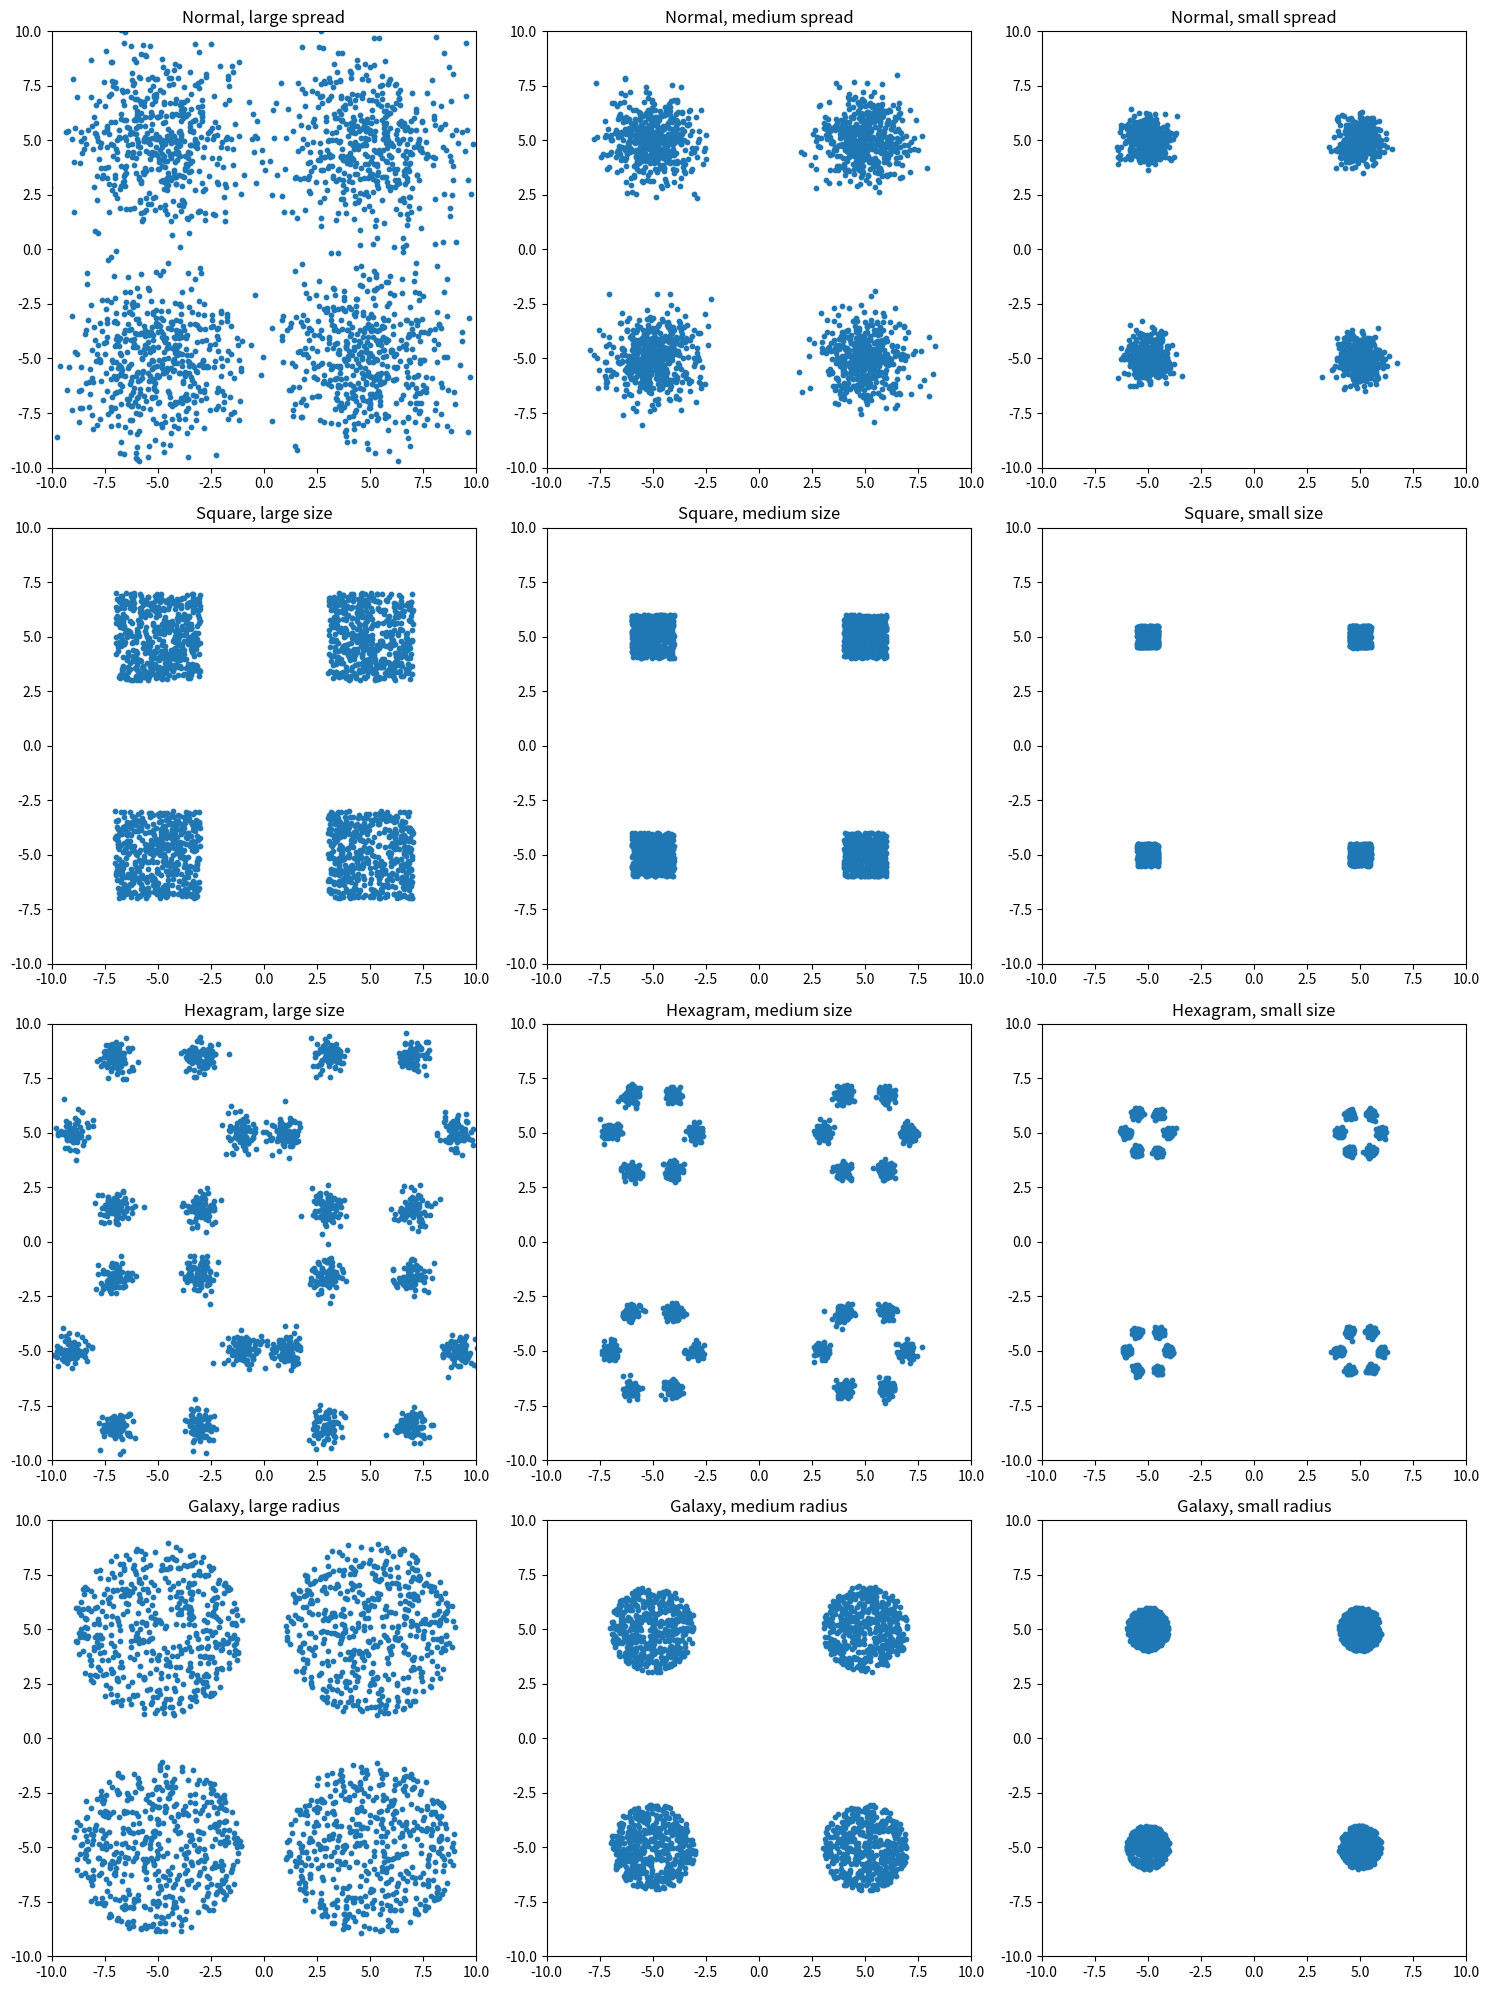

This figure's Python source:
import numpy as np
import matplotlib.pyplot as plt

# Set the seed for reproducibility
np.random.seed(0)

# Number of points in each cluster
num_points = 500

# Center points for each quadrant
centers = [(5, 5), (-5, 5), (-5, -5), (5, -5)]

# Parameters for each variant
normal_stdevs = [2, 1, 0.5]
square_sizes = [4, 2, 1]
hexagram_sizes = [4, 2, 1]
galaxy_radii = [4, 2, 1]

def generate_normal_clusters(stdev):
    datasets = []
    for center in centers:
        x = np.random.normal(center[0], stdev, num_points)
        y = np.random.normal(center[1], stdev, num_points)
        datasets.append(np.column_stack((x, y)))
    return np.concatenate(datasets)

def generate_square_clusters(side_length):
    datasets = []
    for center in centers:
        x = np.random.uniform(center[0] - side_length / 2, center[0] + side_length / 2, num_points)
        y = np.random.uniform(center[1] - side_length / 2, center[1] + side_length / 2, num_points)
        datasets.append(np.column_stack((x, y)))
    return np.concatenate(datasets)

def generate_hexagram_clusters(size):
    datasets = []
    for center in centers:
        angles = np.linspace(0, 2 * np.pi, 6, endpoint=False)
        points = []
        for angle in angles:
            x = center[0] + size * np.cos(angle) + np.random.normal(0, size * 0.1, num_points // 6)
            y = center[1] + size * np.sin(angle) + np.random.normal(0, size * 0.1, num_points // 6)
            points.append(np.column_stack((x, y)))
        datasets.append(np.concatenate(points))
    return np.concatenate(datasets)

def generate_galaxy_clusters(radius):
    datasets = []
    for center in centers:
        angles = np.random.uniform(0, 2 * np.pi, num_points)
        distances = radius * np.sqrt(np.random.uniform(0, 1, num_points))
        x = center[0] + distances * np.cos(angles)
        y = center[1] + distances * np.sin(angles)
        datasets.append(np.column_stack((x, y)))
    return np.concatenate(datasets)

# Generate the datasets
normal_datasets = [generate_normal_clusters(stdev) for stdev in normal_stdevs]
square_datasets = [generate_square_clusters(size) for size in square_sizes]
hexagram_datasets = [generate_hexagram_clusters(size) for size in hexagram_sizes]
galaxy_datasets = [generate_galaxy_clusters(radius) for radius in galaxy_radii]

# Visualize the datasets
fig, axes = plt.subplots(4, 3, figsize=(15, 20))

for i, datasets in enumerate([normal_datasets, square_datasets, hexagram_datasets, galaxy_datasets]):
    for j, data in enumerate(datasets):
        axes[i, j].scatter(data[:, 0], data[:, 1], s=10)
        axes[i, j].set_xlim(-10, 10)
        axes[i, j].set_ylim(-10, 10)

axes[0, 0].set_title("Normal, large spread")
axes[0, 1].set_title("Normal, medium spread")
axes[0, 2].set_title("Normal, small spread")

axes[1, 0].set_title("Square, large size")
axes[1, 1].set_title("Square, medium size")
axes[1, 2].set_title("Square, small size")

axes[2, 0].set_title("Hexagram, large size")
axes[2, 1].set_title("Hexagram, medium size")
axes[2, 2].set_title("Hexagram, small size")

axes[3, 0].set_title("Galaxy, large radius")
axes[3, 1].set_title("Galaxy, medium radius")
axes[3, 2].set_title("Galaxy, small radius")

plt.tight_layout()
plt.show()

